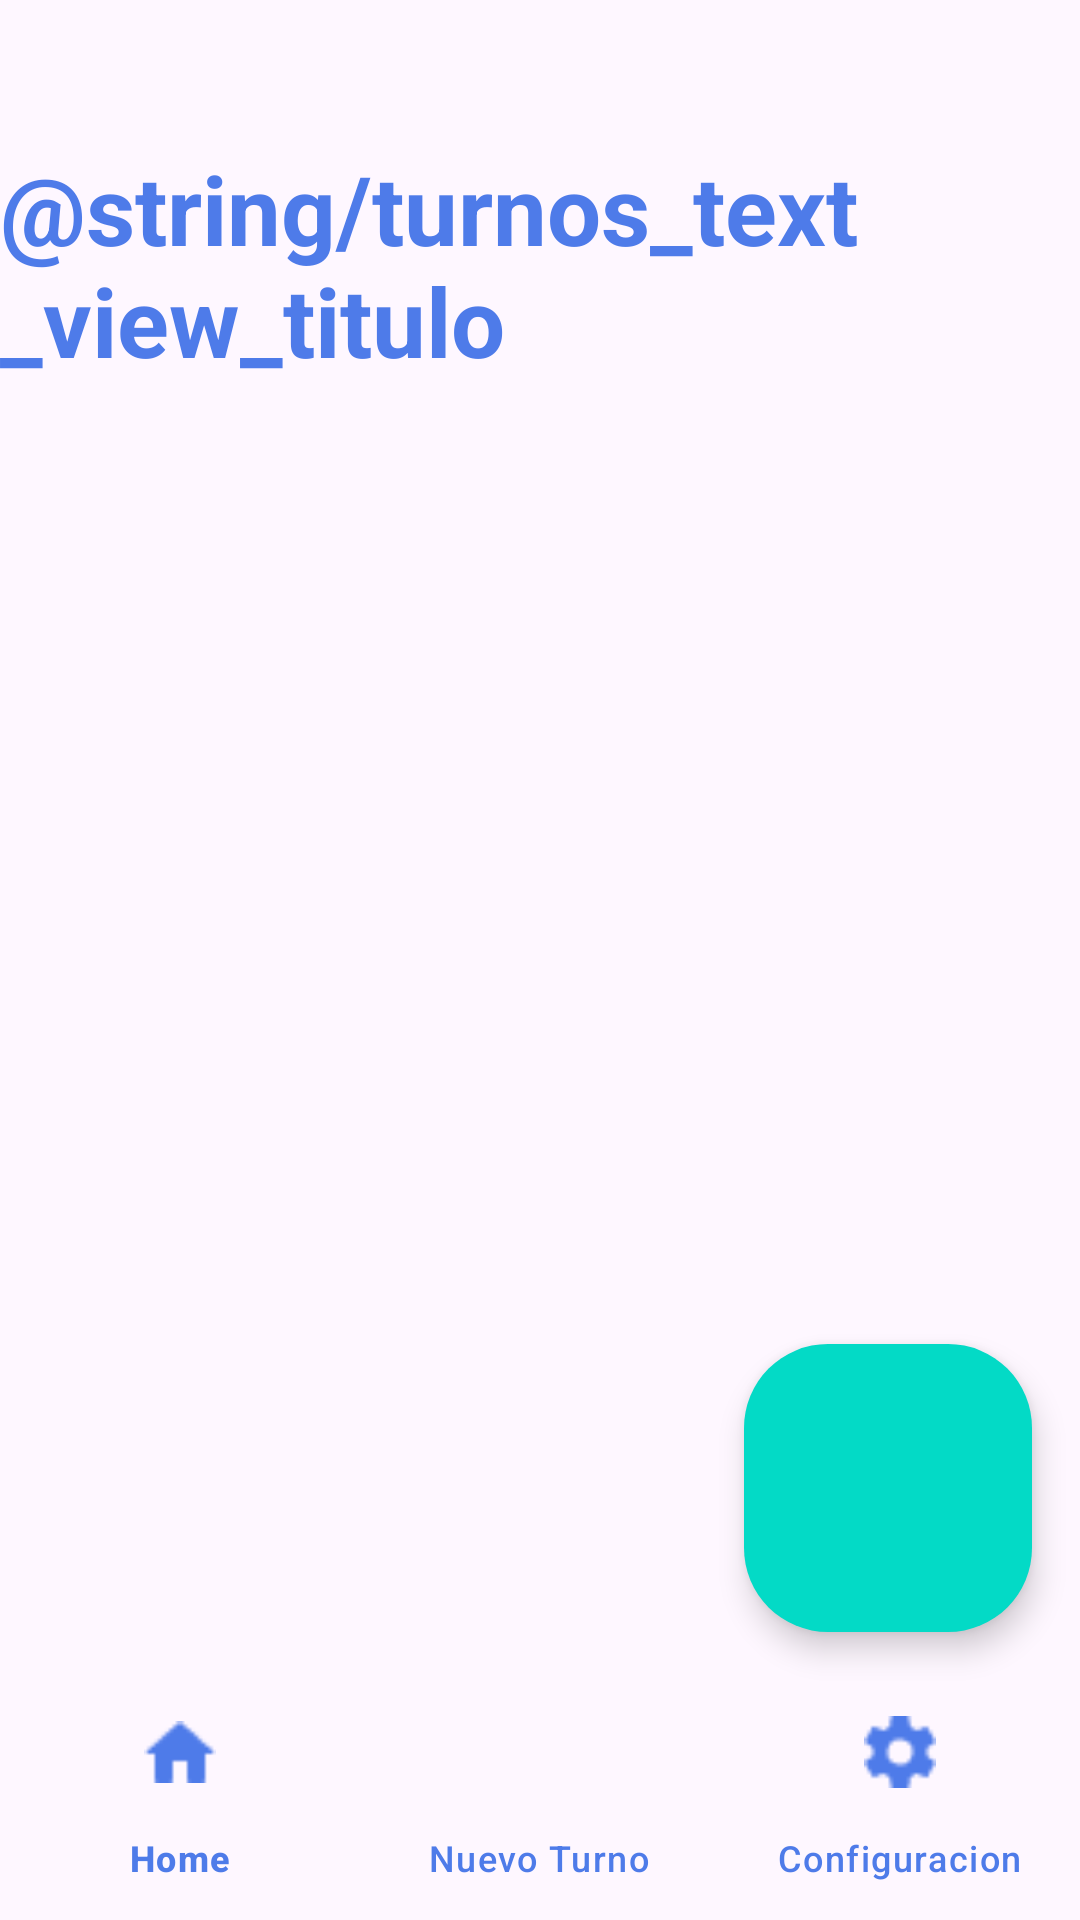

Reconstruct the res/layout file that produces this screen, plus the resources it refers to.
<!-- AndroidManifest.xml: application theme Theme.ClinicaSeprise -->
<!-- res/layout/activity_turnos.xml -->
<?xml version="1.0" encoding="utf-8"?>
<androidx.constraintlayout.widget.ConstraintLayout xmlns:android="http://schemas.android.com/apk/res/android"
    xmlns:app="http://schemas.android.com/apk/res-auto"
    xmlns:tools="http://schemas.android.com/tools"
    android:id="@+id/main"
    android:layout_width="match_parent"
    android:layout_height="match_parent"
    tools:context=".Turnos">

    <TextView
        android:id="@+id/turnosTextViewTitulo"
        android:layout_width="wrap_content"
        android:layout_height="wrap_content"
        android:layout_gravity="center_horizontal"
        android:layout_marginTop="48dp"
        android:text="@string/turnos_text_view_titulo"
        android:textSize="32sp"
        android:textStyle="bold"
        app:layout_constraintEnd_toEndOf="parent"
        app:layout_constraintStart_toStartOf="parent"
        app:layout_constraintTop_toTopOf="parent" />

    <ListView
        android:id="@+id/listViewAppointments"
        android:layout_width="match_parent"
        android:layout_height="wrap_content"
        android:layout_marginTop="48dp"
        android:dividerHeight="16dp"
        android:divider="@android:color/transparent"
        app:layout_constraintTop_toBottomOf="@id/turnosTextViewTitulo"
        tools:layout_editor_absoluteX="-16dp" />

    <com.google.android.material.floatingactionbutton.FloatingActionButton
        android:id="@+id/turnosFloatingActionButtonAdd"
        android:layout_width="wrap_content"
        android:layout_height="wrap_content"
        android:layout_gravity="bottom|end"
        android:layout_margin="16dp"
        app:layout_constraintBottom_toTopOf="@id/bottomNavigationView"
        app:layout_constraintEnd_toEndOf="parent"
        app:srcCompat="@drawable/ic_add"
        style="?attr/floatingActionButtonLargeStyle"
        app:backgroundTint="@color/my_light_secondary"
        app:tint="@color/my_light_on_secondary"/>

    <com.google.android.material.bottomnavigation.BottomNavigationView
        android:id="@+id/bottomNavigationView"
        android:layout_width="0dp"
        android:layout_height="wrap_content"
        android:layout_marginTop="8dp"
        android:background="?android:attr/windowBackground"
        app:menu="@menu/bottom_nav_menu"
        app:itemIconTint="@color/my_light_primary"
        app:itemTextColor="@color/my_light_primary"
        app:layout_constraintBottom_toBottomOf="parent"
        app:layout_constraintStart_toStartOf="parent"
        app:layout_constraintEnd_toEndOf="parent" />

</androidx.constraintlayout.widget.ConstraintLayout>
<!-- resources referenced by this layout -->
<resources>
  <color name="my_light_on_secondary">#000000</color>
  <color name="my_light_primary">#4E7BE9</color>
  <color name="my_light_secondary">#03DAC6</color>
  <style name="Theme.ClinicaSeprise" parent="Base.Theme.ClinicaSeprise" />
  <style name="Base.Theme.ClinicaSeprise" parent="Theme.Material3.DayNight.NoActionBar">
          
          <item name="colorPrimary">@color/my_light_primary</item>
          <item name="android:textColor">@color/my_light_primary</item>
          <item name="colorSurface">@color/my_light_background</item>
  
      </style>
  <color name="my_light_background">#E6EDFC</color>
</resources>
